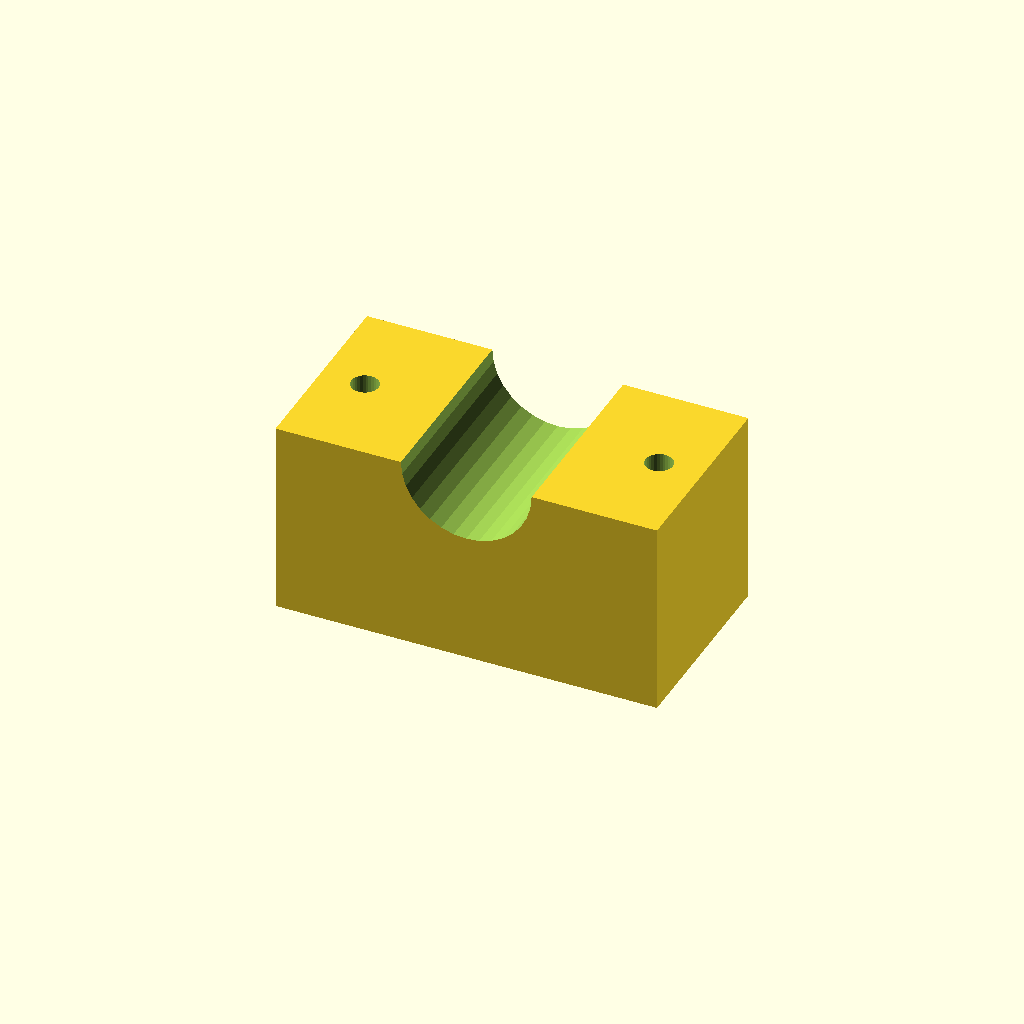
Cell 1: rendered with the file's own defaults.
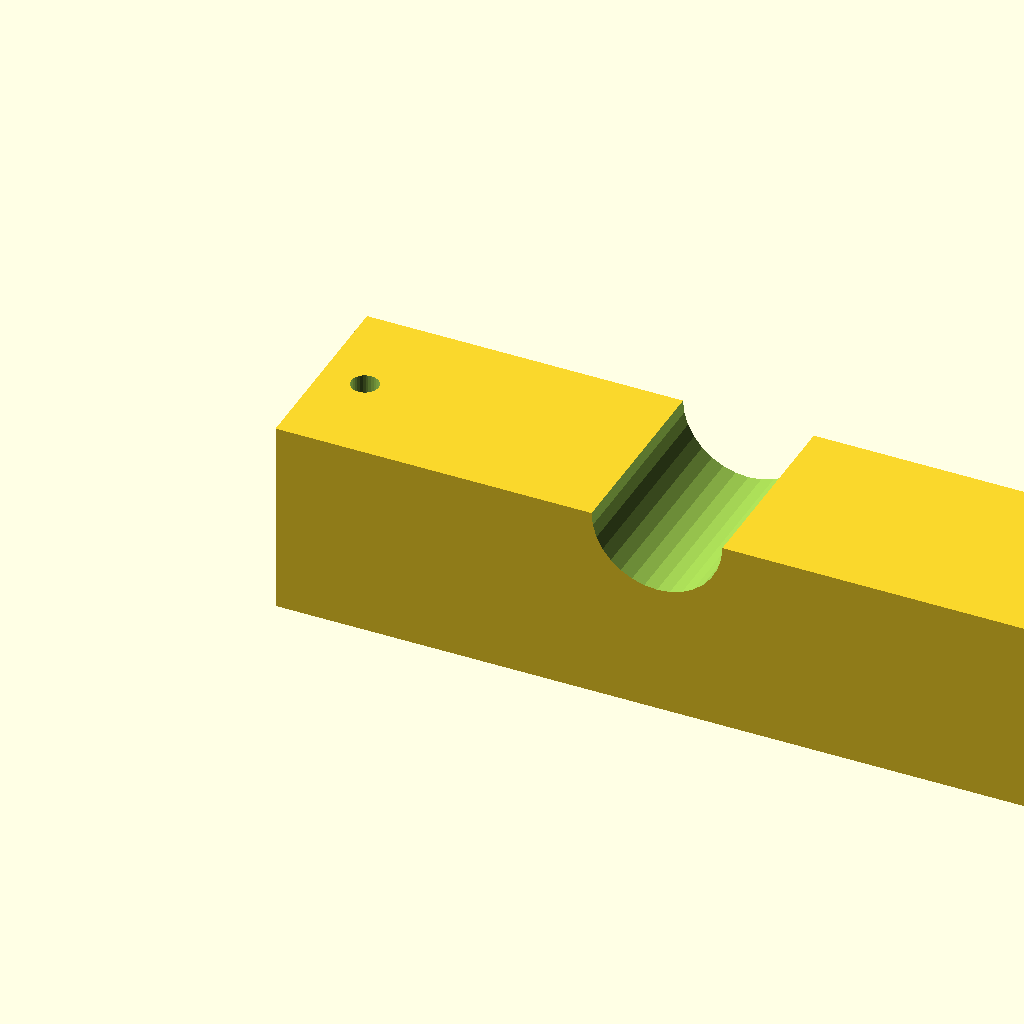
Cell 2 — blk_l set to 140, the other parameters unchanged.
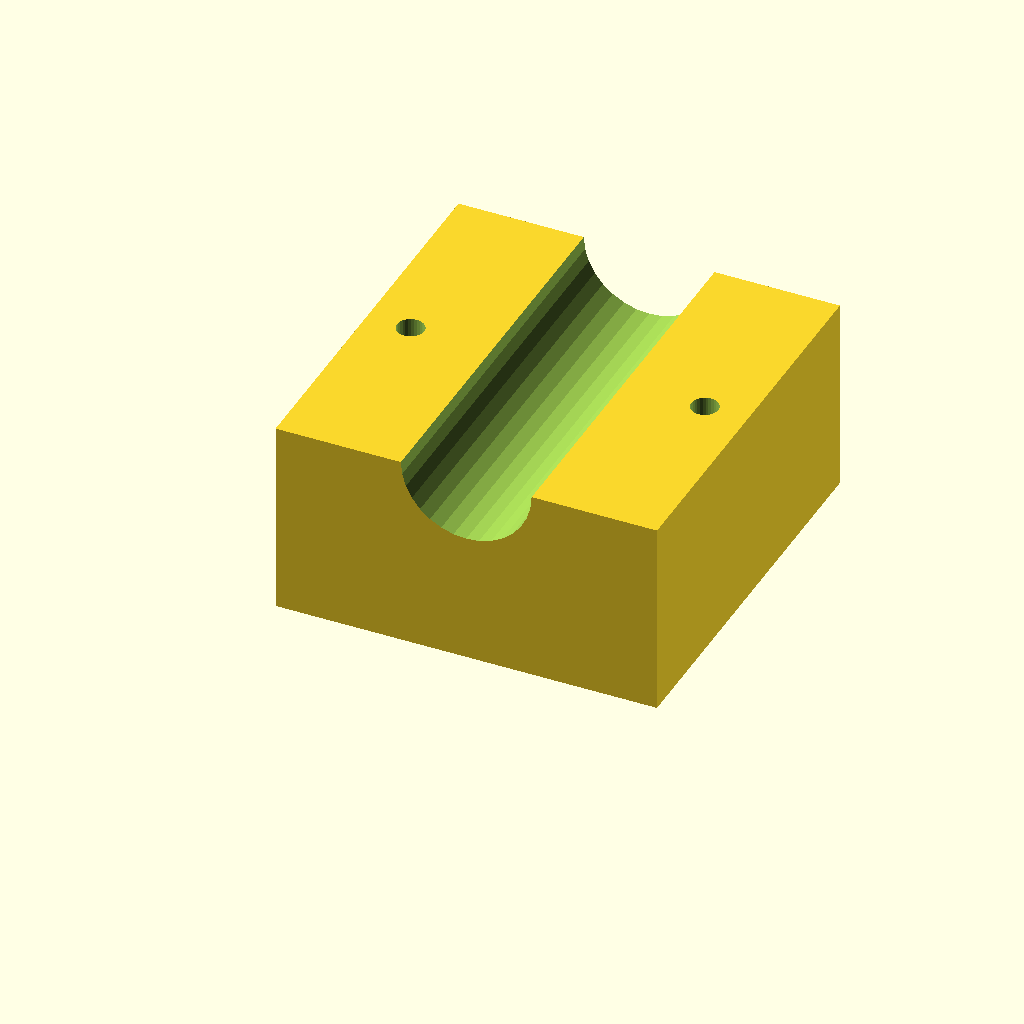
Cell 3: the same model with blk_w = 72.
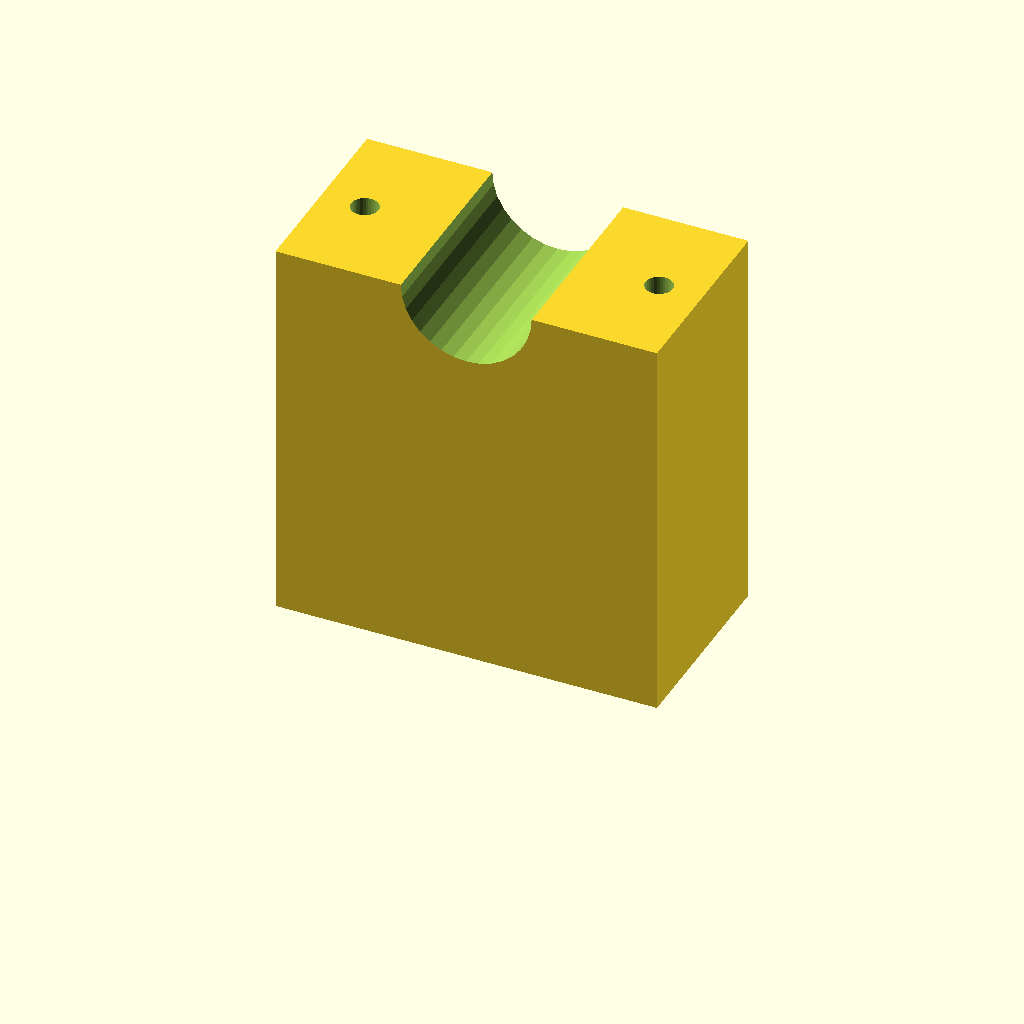
Cell 4: blk_h = 72 (everything else at default).
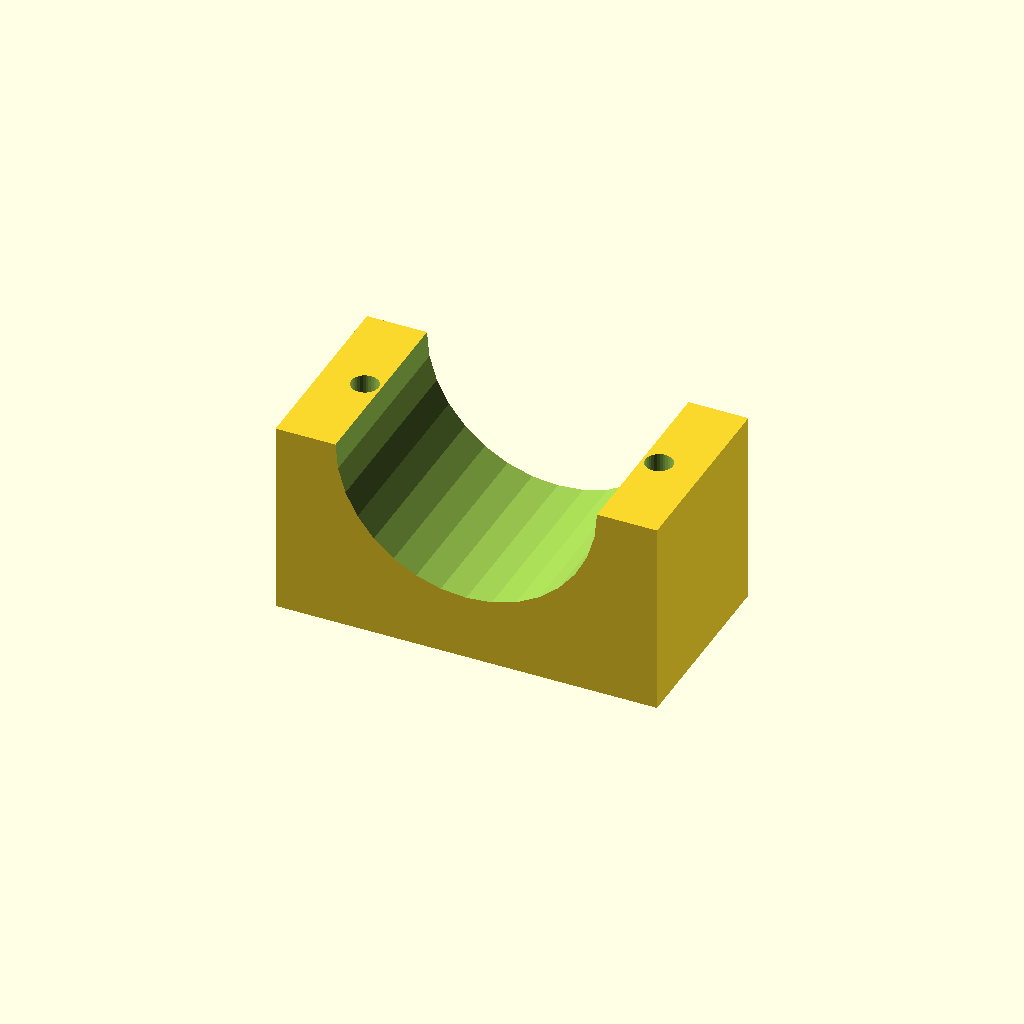
Cell 5: clamp_r = 24 (everything else at default).
All cells are drawn from one camera (rotation 55°, 0°, 25°, orthographic, colour scheme Cornfield), so only the parameter changes between them.
Source of the model, optional_data/data/solid3/saddleclamp/part_0196.scad:
$fn = 32;

// ----------------------------------------------------------------------
// Saddle clamp: plain shaft clamp
// ----------------------------------------------------------------------

// --- parameters (mm) ---
blk_l = 70;               // block length, X
blk_w = 36;               // block width, Y
blk_h = 36;               // block height
clamp_r = 12;             // shaft groove radius
hole_r = 2.5;             // bolt hole radius
hole_m = 8;               // bolt hole margin from the ends

saw_depth = clamp_r + 3;  // saw kerf depth

difference() {
  cube([blk_l, blk_w, blk_h]);
  translate([blk_l / 2, -1, blk_h])
    rotate([-90, 0, 0])
      cylinder(h = blk_w + 2, r = clamp_r);
  for (sx = [0, 1])
    translate([sx ? blk_l - hole_m : hole_m, blk_w / 2, -1])
      cylinder(r = hole_r, h = blk_h + 2);
}
Parameter table extracted from the source (name, type, default, range or options):
blk_l: number, default 70
blk_w: number, default 36
blk_h: number, default 36
clamp_r: number, default 12
hole_r: number, default 2.5
hole_m: number, default 8
